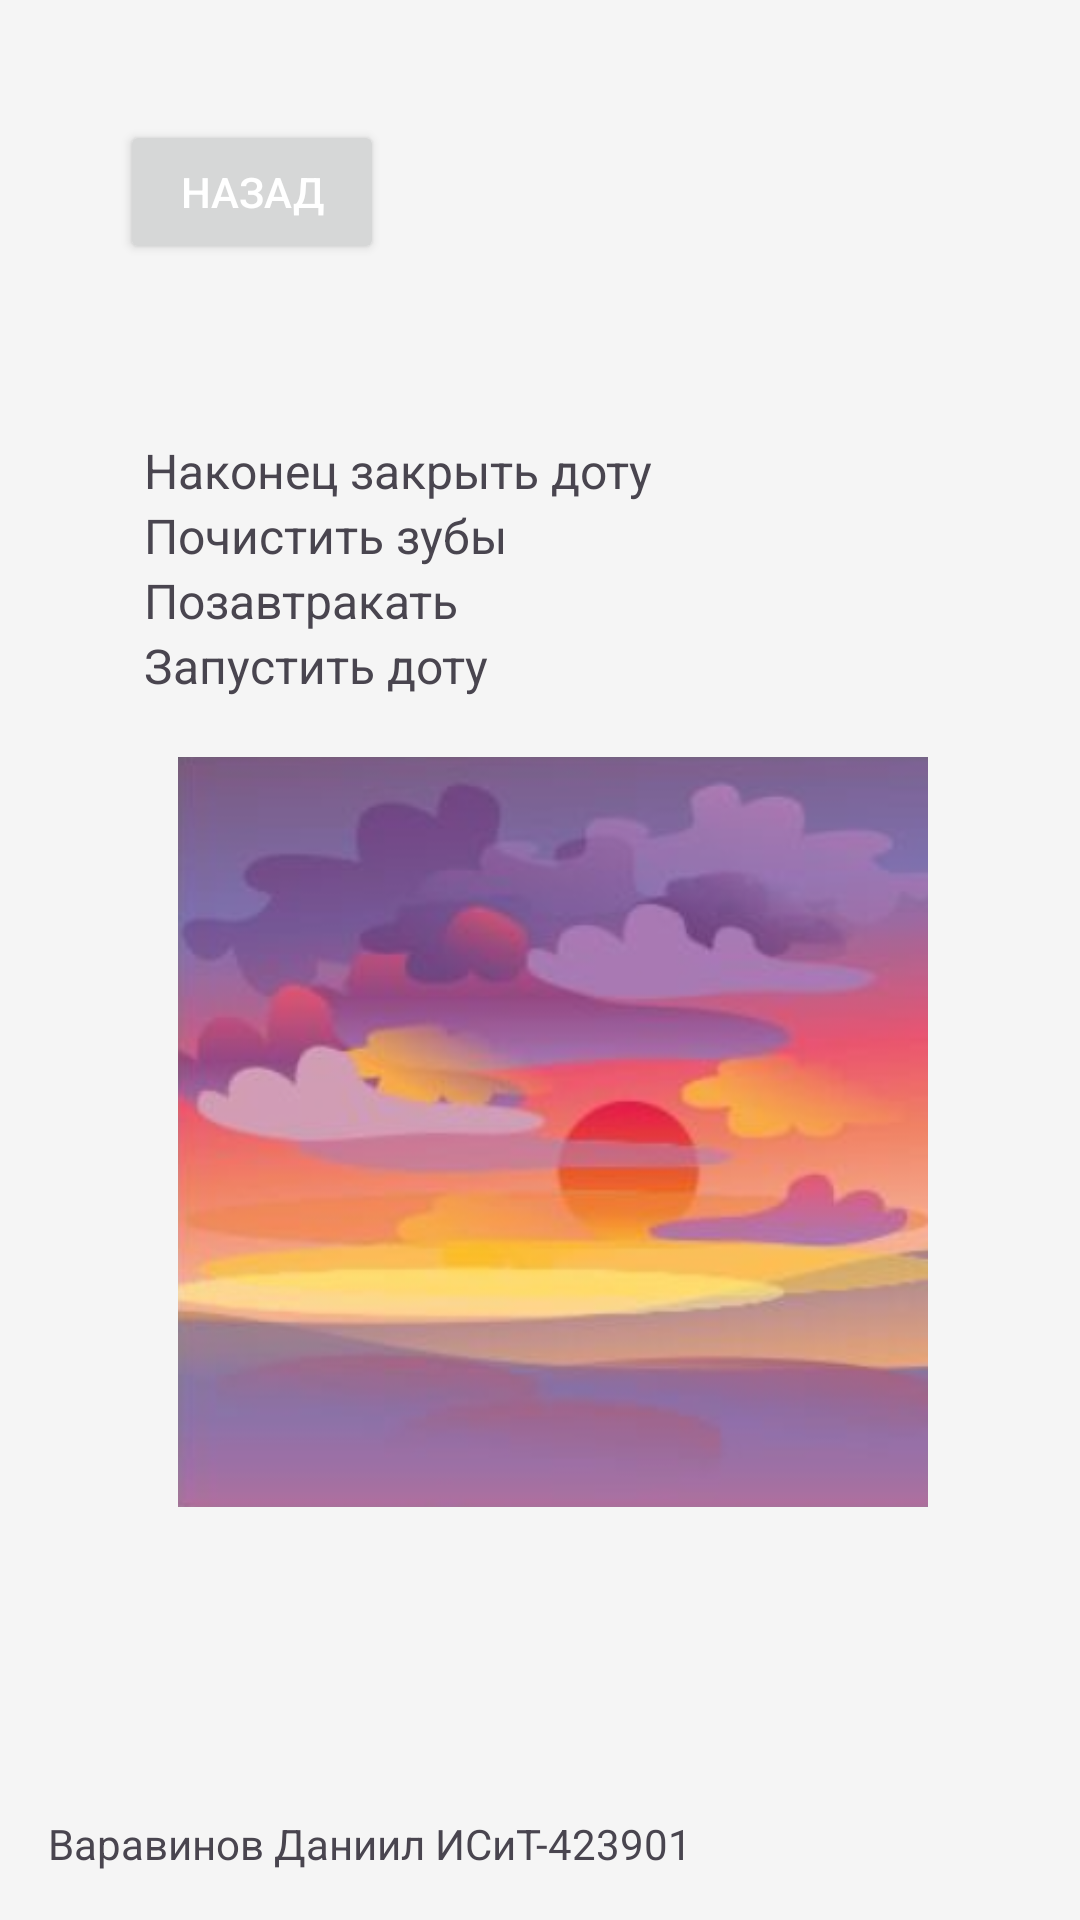

Layout XML and referenced resources for this Android screen:
<!-- AndroidManifest.xml: application theme Theme._42food -->
<!-- res/layout/activity_evening.xml -->
<?xml version="1.0" encoding="utf-8"?>
<androidx.constraintlayout.widget.ConstraintLayout xmlns:android="http://schemas.android.com/apk/res/android"
    xmlns:app="http://schemas.android.com/apk/res-auto"
    xmlns:tools="http://schemas.android.com/tools"
    android:id="@+id/main"
    android:layout_width="match_parent"
    android:layout_height="match_parent"
    tools:context=".evening">

    <Button
        android:id="@+id/backButton"
        android:layout_width="wrap_content"
        android:layout_height="wrap_content"
        android:layout_marginStart="40dp"
        android:layout_marginTop="40dp"
        android:paddingHorizontal="16dp"
        android:paddingVertical="8dp"
        android:text="Назад"
        android:textColor="@color/white"
        app:layout_constraintStart_toStartOf="parent"
        app:layout_constraintTop_toTopOf="parent" />

    <TextView
        android:id="@+id/student"
        android:layout_width="wrap_content"
        android:layout_height="wrap_content"
        android:layout_marginStart="16dp"
        android:layout_marginBottom="16dp"
        android:text="Варавинов Даниил ИСиТ-423901"
        android:textSize="14sp"
        app:layout_constraintBottom_toBottomOf="parent"
        app:layout_constraintStart_toStartOf="parent" />

    <ImageButton
        android:id="@+id/nightButton"
        android:layout_width="48dp"
        android:layout_height="48dp"
        android:layout_marginTop="40dp"
        android:layout_marginEnd="40dp"
        android:background="@drawable/bg_circle"
        android:scaleType="centerInside"
        app:layout_constraintEnd_toEndOf="parent"
        app:layout_constraintTop_toTopOf="parent"
        app:srcCompat="@drawable/night" />

    <LinearLayout
        android:id="@+id/tasksContainer"
        android:layout_width="wrap_content"
        android:layout_height="wrap_content"
        android:layout_marginStart="8dp"
        android:layout_marginTop="8dp"
        android:layout_marginEnd="8dp"
        android:layout_marginBottom="8dp"
        android:orientation="vertical"
        app:layout_constraintBottom_toTopOf="@+id/student"
        app:layout_constraintStart_toStartOf="@+id/backButton"
        app:layout_constraintTop_toBottomOf="@+id/backButton"
        app:layout_constraintVertical_bias="0.1"/>

    <TextView
        android:id="@+id/task1"
        android:layout_width="wrap_content"
        android:layout_height="wrap_content"
        android:text="Наконец закрыть доту"
        android:textSize="16sp"
        android:layout_marginBottom="8dp"
        app:layout_constraintTop_toTopOf="@+id/tasksContainer"
        app:layout_constraintStart_toStartOf="@+id/tasksContainer" />

    <TextView
        android:id="@+id/task2"
        android:layout_width="wrap_content"
        android:layout_height="wrap_content"
        android:text="Почистить зубы"
        android:textSize="16sp"
        android:layout_marginBottom="8dp"
        app:layout_constraintTop_toBottomOf="@+id/task1"
        app:layout_constraintStart_toStartOf="@+id/tasksContainer" />

    <TextView
        android:id="@+id/task3"
        android:layout_width="wrap_content"
        android:layout_height="wrap_content"
        android:text="Позавтракать"
        android:textSize="16sp"
        android:layout_marginBottom="8dp"
        app:layout_constraintTop_toBottomOf="@+id/task2"
        app:layout_constraintStart_toStartOf="@+id/tasksContainer" />

    <TextView
        android:id="@+id/task4"
        android:layout_width="wrap_content"
        android:layout_height="wrap_content"
        android:text="Запустить доту"
        android:textSize="16sp"
        app:layout_constraintTop_toBottomOf="@+id/task3"
        app:layout_constraintStart_toStartOf="@+id/tasksContainer" />

    

    

    <ImageView
        android:id="@+id/sunriseImage"
        android:layout_width="250dp"
        android:layout_height="250dp"
        android:layout_marginStart="8dp"
        android:layout_marginTop="8dp"
        android:layout_marginEnd="8dp"
        android:layout_marginBottom="8dp"
        android:scaleType="centerCrop"
        app:layout_constraintBottom_toTopOf="@+id/student"
        app:layout_constraintEnd_toEndOf="@+id/nightButton"
        app:layout_constraintHorizontal_bias="0.577"
        app:layout_constraintStart_toStartOf="@+id/tasksContainer"
        app:layout_constraintTop_toTopOf="@+id/tasksContainer"
        app:layout_constraintVertical_bias="0.509"
        app:layout_constraintWidth_percent="0.4"
        app:srcCompat="@drawable/evening" />
</androidx.constraintlayout.widget.ConstraintLayout>
<!-- resources referenced by this layout -->
<resources>
  <color name="white">#FFFFFFFF</color>
  <!-- drawable bg_circle (drawable) -->
  <?xml version="1.0" encoding="utf-8"?>
  <ripple xmlns:android="http://schemas.android.com/apk/res/android"
      android:color="?attr/colorControlHighlight">
      <item>
          <shape android:shape="oval">
  
          </shape>
      </item>
  </ripple>
  
  
  
  <!-- drawable evening: png bitmap (drawable, 191399 bytes) -->
  <style name="Theme._42food" parent="Base.Theme._42food" />
  <style name="Base.Theme._42food" parent="Theme.Material3.DayNight.NoActionBar">
          
          <item name="colorPrimary">@color/color_primary</item>
          <item name="colorOnPrimary">@color/white</item>
          <item name="colorSecondary">@color/color_secondary</item>
          <item name="colorOnSecondary">@color/white</item>
          
          <item name="android:colorBackground">@color/color_background</item>
          <item name="android:windowBackground">@color/color_background</item>
          <item name="colorSurface">@color/color_surface</item>
          <item name="colorOnSurface">@color/color_text</item>
          <item name="android:textColorPrimary">@color/color_text</item>
          <item name="android:textColorSecondary">@color/color_text</item>
      </style>
  <color name="color_primary">#0D47A1</color>
  <color name="color_secondary">#FF6D00</color>
  <color name="color_background">#F5F5F5</color>
  <color name="color_surface">#FFFFFF</color>
  <color name="color_text">#212121</color>
</resources>
